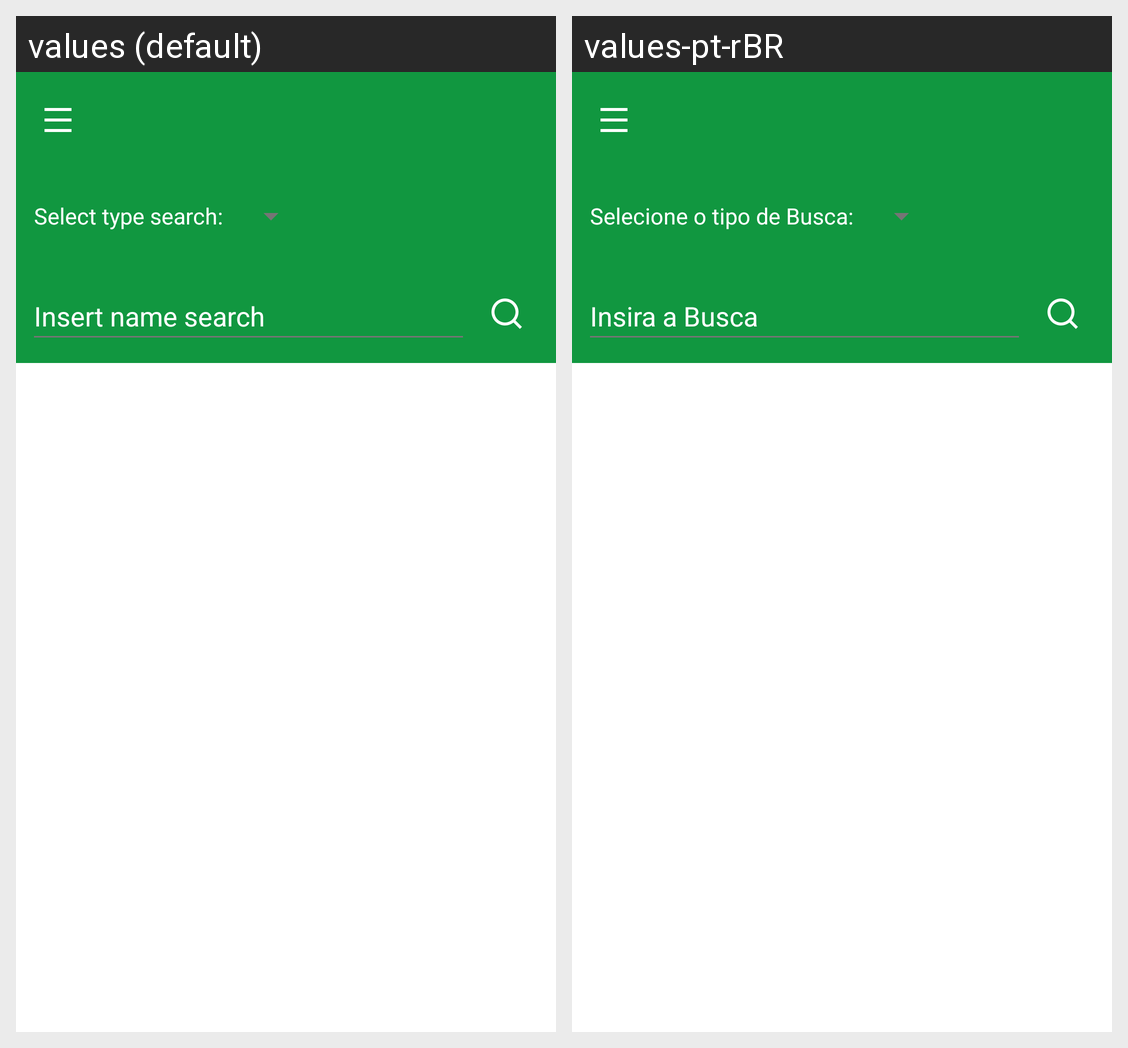

The same Android screen rendered under two of its app's locales, left to right. List the strings drawn on it with the default value and each locale's translation.
Android screen res/layout/consult_client_activity.xml rendered under 2 locales, left to right: values (default), values-pt-rBR. Device: Nexus 5 (rendered at 1080×1920; each locale shown at half size, 540×960, under a caption strip naming it); theme Theme.ProjetoGuarani.
Strings drawn on this screen, with the default value and each locale's value (text and hints the layout hard-codes, and strings that could not be matched under every locale, appear in the picture but are not listed):

str_select_type_search
  values: Select type search:
  values-pt-rBR: Selecione o tipo de Busca:

str_insert_name_search
  values: Insert name search
  values-pt-rBR: Insira a Busca
